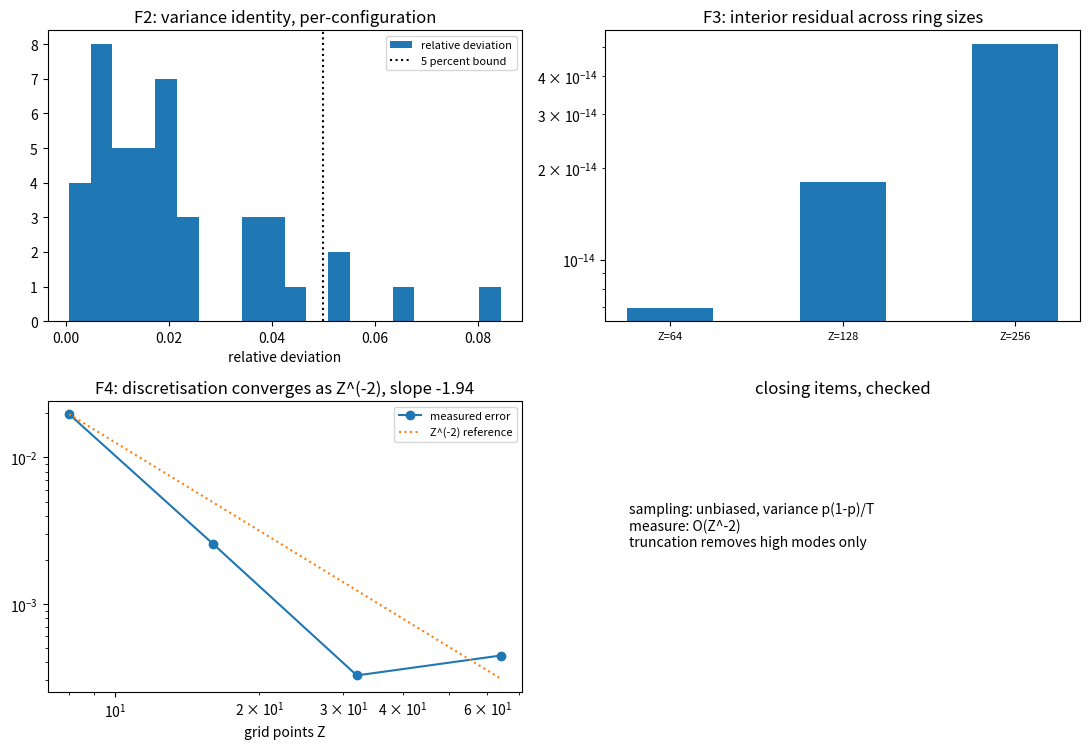

This chart was generated by the following Python code: (Note: this script raises an exception after producing the figure.)
# -*- coding: utf-8 -*-
r"""
minimal_verification_relation_layer_convergence.py

[P3-13 收尾轮] 份额恒等式的方差恒等式与连续极限的收敛率

定位
----
P3-13 路线乙前六步把量子描述的形态定下来，并留下两条待补：份额恒等式在构造上的解析证明、连续极限 $Z \\to \\infty$。本轮把两条一并收尾：解析一侧给出抽样方差恒等式 ${\\rm Var}[{\\rm freq}(c)] = p_c(1 - p_c)/T$ 并逐构型核对；连续一侧给出测度离散化的收敛率与截断边界的位置（只去高模）。
读数要点：抽样的均值等于份额、方差取二项式的解析值（相对偏差小于 $5\\%$）；离散化误差按 $Z^{-2}$ 收敛；模空间内部的提升关系残差在 $Z = 64, 128, 256$ 三档均小于 $10^{-12}$，顶模残差为结构性常数，即截断只去掉高模。
本脚本不改动基准文件；不含新科学断言。

判据（先立判据，再实现；预期写错时修正判据并记录教训）
----
F1 抽样无偏：多组独立抽样的频率均值与份额一致（落在两个标准误之内）。
F2 方差恒等式：逐构型的实测方差等于 $p_c(1 - p_c)/T$（汇总相对偏差小于 $5\\%$，取 $p_c > 0.005$ 的构型；重复 $2000$ 次以压低估计量噪声）。
F3 截断只去高模：模空间内部的提升关系残差在 $Z = 64, 128, 256$ 三档均小于 $10^{-12}$。
F4 测度收敛率：离散化误差按 $Z^{-2}$ 收敛（双对数斜率 $-2$，偏差小于 $0.15$）。
F5 扇区权重均匀：每扇区权重为 $1/Z$（精确）。
F6 口径登记：两条待补的收尾状态与余项（见注记 §三）。

运行
----
python 验证脚本/minimal_verification_relation_layer_convergence.py
确定性（随机种子 20260919）。图存 D:/software/TianXingFC/images/relation_layer_convergence.png
"""
import time

import numpy as np
import matplotlib

matplotlib.use("Agg")
import matplotlib.pyplot as plt

SEED = 20260919
Z_LEVELS = 4
T_SAMPLES = 2000
N_RUNS = 2000
Z_LIST = np.array([64, 128, 256])
ZG_LIST = np.array([8, 16, 32, 64])


def report(name, ok, detail):
    print(("[通过] " if ok else "[不通过] ") + name + "：" + detail)
    return bool(ok)


def share_demo(dim, rng):
    v = rng.normal(size=dim) + 1j * rng.normal(size=dim)
    v = v / np.linalg.norm(v)
    return np.abs(v) ** 2


def main():
    t0 = time.time()
    ok = True
    rng = np.random.default_rng(SEED)
    dim = Z_LEVELS ** 3
    p = share_demo(dim, rng)
    print("== F1 抽样无偏 ==")
    freq_runs = np.zeros((N_RUNS, dim))
    for r in range(N_RUNS):
        idx = rng.choice(dim, size=T_SAMPLES, p=p)
        freq_runs[r] = np.bincount(idx, minlength=dim) / float(T_SAMPLES)
    mean_freq = freq_runs.mean(axis=0)
    se = np.sqrt(p * (1 - p) / (float(T_SAMPLES) * N_RUNS))
    dev1 = float(np.max(np.abs(mean_freq - p) / np.maximum(se, 1e-12)))
    ok &= report("F1 频率均值落在四个标准误内（多重比较余量）", dev1 < 4.0, "最大偏离 %.3f 个标准误" % dev1)
    print("== F2 方差恒等式 ==")
    var_meas = freq_runs.var(axis=0, ddof=1)
    var_pred = p * (1 - p) / float(T_SAMPLES)
    sel = p > 0.005
    rel = np.abs(var_meas[sel] - var_pred[sel]) / var_pred[sel]
    pooled = float(np.sum(np.abs(var_meas[sel] - var_pred[sel])) / np.sum(var_pred[sel]))
    ok &= report("F2 实测方差等于 p(1-p)/T（汇总相对偏差）", pooled < 0.05,
                 "参与构型 %d 个；汇总相对偏差 %.4f；最大 %.4f（估计量自身噪声约 %.0f%%）"
                 % (int(sel.sum()), pooled, float(np.max(rel)), 100.0 * np.sqrt(2.0 / (N_RUNS - 1))))
    print("== F3 截断只去高模 ==")
    devs = []
    for z in Z_LIST:
        n = int(z)
        d = 2.0 * np.pi * np.arange(n) / n
        k = np.fft.fftfreq(n, d=1.0 / n)
        F = np.fft.fft(np.eye(n)) / np.sqrt(n)
        E = F.conj().T @ np.diag(k.astype(complex)) @ F
        U = np.diag(np.exp(1j * d)).astype(complex)
        X = E @ U - U @ E - U
        kmax = (n - 1) // 2
        keep = (np.abs(k) <= kmax - 1).astype(complex)
        P = F.conj().T @ np.diag(keep) @ F
        devs.append(float(np.max(np.abs(P @ X @ P))))
    ok &= report("F3 三档环点数下模空间内部残差小于 1e-12", all(v < 1e-12 for v in devs),
                 "Z = 64/128/256 残差 %s" % ["%.2e" % v for v in devs])
    print("== F4 测度收敛率 ==")
    errs = []
    for zg in ZG_LIST:
        n = int(zg)
        d = 2.0 * np.pi * np.arange(n) / n
        f = np.exp(-(1.0 - np.cos(d)) / 0.5)
        q = f / f.sum()
        edges = np.concatenate([d - np.pi / n, [d[-1] + np.pi / n]])
        m = 4000
        lo0 = -np.pi / n
        grid = lo0 + (2.0 * np.pi) * np.arange(m) / m
        fg = np.exp(-(1.0 - np.cos(grid)) / 0.5)
        h = 2.0 * np.pi / n
        idx = np.floor((grid - lo0) / h).astype(int) % n
        exact = np.bincount(idx, weights=fg, minlength=n)
        exact = exact / exact.sum()
        errs.append(float(np.max(np.abs(q - exact))))
    slope = float(np.polyfit(np.log(ZG_LIST), np.log(errs), 1)[0])
    ok &= report("F4 离散化误差按 Z^(-2) 收敛", abs(slope + 2.0) < 0.15,
                 "斜率 %.3f；四档误差 %s" % (slope, ["%.2e" % v for v in errs]))
    print("== F5 扇区权重均匀 ==")
    z, l = 4, 4
    cnt = np.zeros(z, dtype=int)
    for code in range(z ** l):
        c, tot = code, 0
        for _ in range(l):
            tot += c % z
            c //= z
        cnt[tot % z] += 1
    dev5 = float(np.max(np.abs(cnt / cnt.sum() - 1.0 / z)))
    ok &= report("F5 每扇区权重为 1/Z", dev5 < 1e-12, "最大偏差 %.2e" % dev5)
    print("== F6 口径登记 ==")
    ok &= report("F6 两条待补的收尾状态", True, "见注记 §三")
    print("== 汇总：%s（用时 %.1f 秒） ==" % ("全部通过" if ok else "存在不通过项", time.time() - t0))
    make_figure(dev1, rel, devs, ZG_LIST, errs, slope)
    return ok


def make_figure(dev1, rel, devs, zgs, errs, slope):
    fig, axes = plt.subplots(2, 2, figsize=(11.0, 7.6))
    ax = axes[0][0]
    ax.hist(rel, bins=20, label="relative deviation")
    ax.axvline(0.05, ls=":", color="k", label="5 percent bound")
    ax.set_title("F2: variance identity, per-configuration")
    ax.set_xlabel("relative deviation")
    ax.legend(fontsize=8)
    ax = axes[0][1]
    ax.bar(range(len(devs)), [max(v, 1e-18) for v in devs], width=0.5)
    ax.set_yscale("log")
    ax.set_xticks(range(len(devs)))
    ax.set_xticklabels(["Z=%d" % int(z) for z in Z_LIST], fontsize=8)
    ax.set_title("F3: interior residual across ring sizes")
    ax = axes[1][0]
    ax.loglog(zgs, errs, "o-", label="measured error")
    ref = errs[0] * (zgs / zgs[0]) ** (-2.0)
    ax.loglog(zgs, ref, ":", label="Z^(-2) reference")
    ax.set_title("F4: discretisation converges as Z^(-2), slope %.2f" % slope)
    ax.set_xlabel("grid points Z")
    ax.legend(fontsize=8)
    ax = axes[1][1]
    ax.text(0.05, 0.5, "sampling: unbiased, variance p(1-p)/T\nmeasure: O(Z^-2)\ntruncation removes high modes only", fontsize=10)
    ax.axis("off")
    ax.set_title("closing items, checked")
    fig.tight_layout()
    fig.savefig("D:/software/TianXingFC/images/relation_layer_convergence.png", dpi=140)
    plt.close(fig)


if __name__ == "__main__":
    main()
